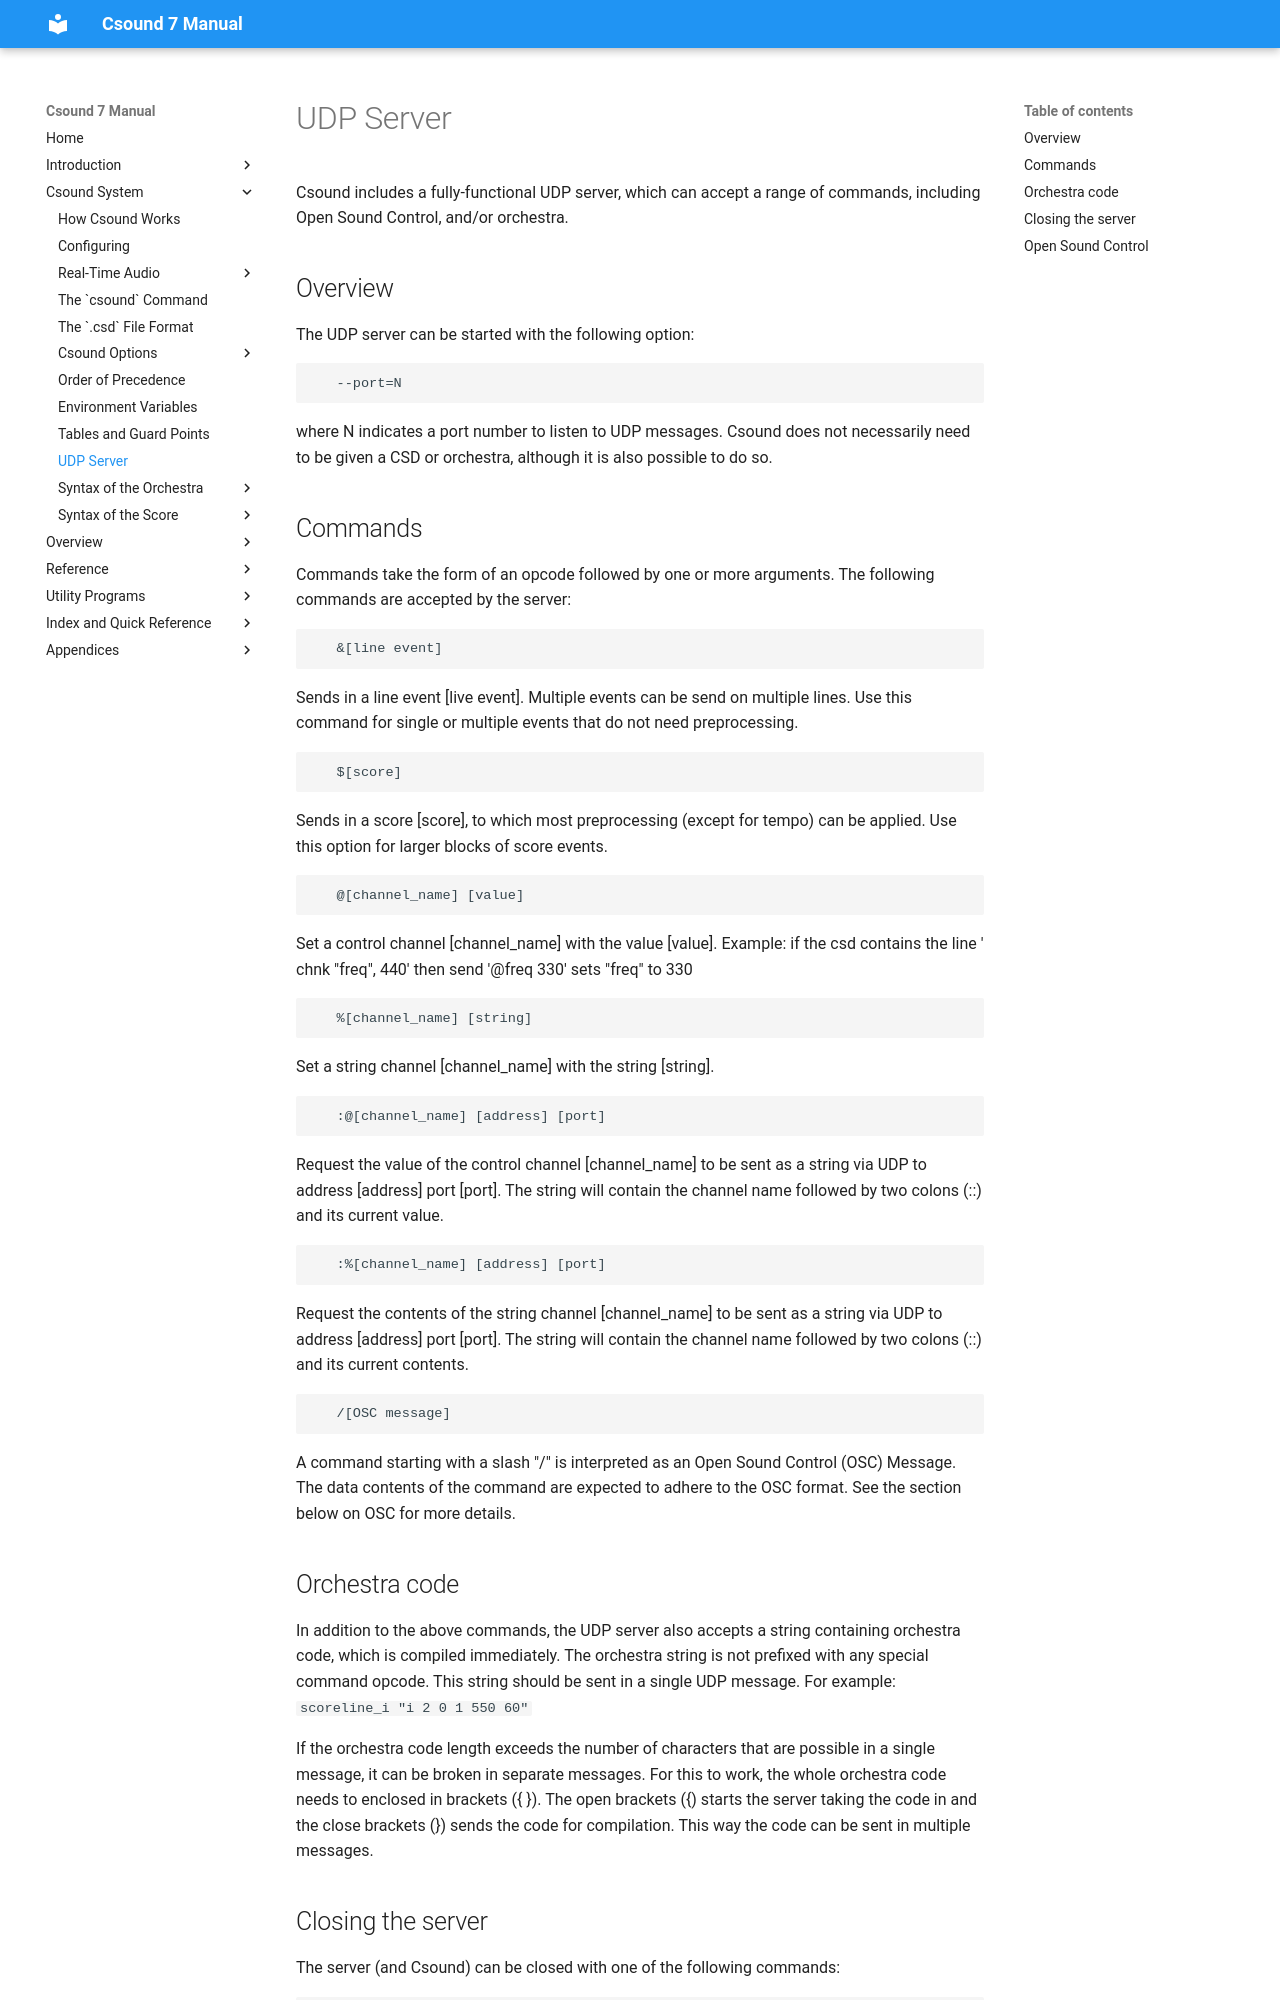

repository: csound/manual · page: overview/udp-server/index.html · generator: mkdocs

# UDP Server

Csound includes a fully-functional UDP server, which can accept a range of commands, including Open Sound Control, and/or orchestra.

## Overview

The UDP server can be started with the following option:

```
   --port=N
```

where N indicates a port number to listen to UDP messages. Csound does not necessarily need to be given a CSD or orchestra, although it is also possible to do so.
    

## Commands

Commands take the form of an opcode followed by one or more arguments. The following commands are accepted by the server:

```
   &[line event]
```

Sends in a line event [live event]. Multiple events can be send on multiple lines. Use this command for single or multiple events that do not need preprocessing.


```
   $[score]
```

Sends in a score [score], to which most preprocessing (except for tempo) can  be applied. Use this option for larger blocks of score events.


```
   @[channel_name] [value]
```

Set a control channel [channel_name] with the value [value].  Example:   if the csd contains the line ' chnk "freq", 440' then send '@freq 330' sets "freq" to 330


```
   %[channel_name] [string]
```

Set a string channel [channel_name] with the string [string].
  

```
   :@[channel_name] [address] [port]
```

Request the value of the control channel [channel_name] to be sent as a string via UDP to address [address] port [port]. The string will contain the channel name followed by two colons (::) and its current value.


```
   :%[channel_name] [address] [port]
```

Request the contents of the string channel [channel_name] to be sent as a string via UDP to address [address] port [port]. The string will contain the channel name followed by two colons (::) and its current contents.


```
   /[OSC message]
```

A command starting with a slash "/" is interpreted as an Open Sound Control (OSC) Message. The data contents of the command are expected to adhere to the OSC format. See the section below on OSC for more details.
